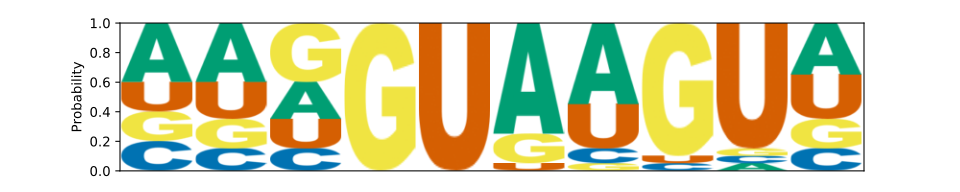

The file beside this chart, header and first rows:
	A	C	G	U
0	0.4	0.2	0.2	0.2
1	0.4	0.15	0.2	0.25
2	0.25	0.15	0.4	0.2
3	0.0	0.0	1.0	0.0
4	0.0	0.0	0.0	1.0
5	0.75	0.0	0.2	0.05
6	0.55	0.1	0.05	0.3
7	0.0	0.05	0.9	0.05
8	0.05	0.05	0.05	0.85
9	0.35	0.15	0.2	0.3
